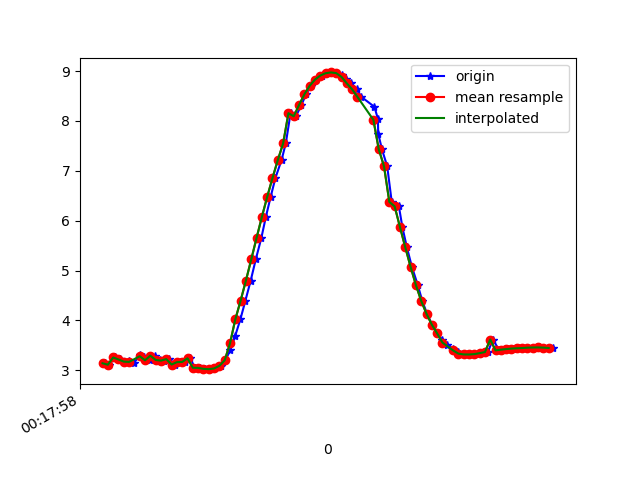

Data behind this chart, as committed beside it:
1617668278230, 363914864093110, 3.1387706, -2.0574343, 9.052905
1617668278246, 363914883323880, 3.11, -2.065, 9.061
1617668278266, 363914902554650, 3.255, -2.108, 9
1617668278285, 363914921785420, 3.215, -2.081, 9.021
1617668278301, 363914941016190, 3.172, -2.241, 8.997
1617668278320, 363914960382987, 3.186, -2.209, 9.001
1617668278339, 363914979613757, 3.147, -2.216, 9.012
1617668278360, 363914998844527, 3.301, -2.261, 8.946
1617668278377, 363915018075297, 3.258, -2.236, 8.968
1617668278397, 363915037306067, 3.198, -2.298, 8.974
1617668278416, 363915056536837, 3.291, -2.307, 8.938
1617668278435, 363915075767607, 3.205, -2.287, 8.974
1617668278453, 363915094998377, 3.192, -2.422, 8.943
1617668278472, 363915114229147, 3.222, -2.41, 8.936
1617668278494, 363915133459917, 3.113, -2.4, 8.977
1617668278510, 363915152690687, 3.161, -2.566, 8.914
1617668278529, 363915171921457, 3.166, -2.553, 8.916
1617668278551, 363915191152227, 3.238, -1.925, 9.047
1617668278567, 363915210382997, 3.049, -2.682, 8.919
1617668278588, 363915229613767, 3.046, -2.695, 8.916
1617668278606, 363915248844537, 3.026, -2.707, 8.919
1617668278626, 363915268075307, 3.021, -2.711, 8.92
1617668278643, 363915287306077, 3.035, -2.662, 8.93
1617668278666, 363915306536847, 3.087, -2.511, 8.956
1617668278682, 363915325767617, 3.199, -2.322, 8.967
1617668278701, 363915344998387, 3.398, -2.212, 8.922
1617668278719, 363915364229157, 3.68, -2.2, 8.813
1617668278739, 363915383459927, 4.02, -2.159, 8.673
1617668278758, 363915402690697, 4.396, -1.995, 8.528
1617668278778, 363915421921467, 4.799, -1.739, 8.365
1617668278797, 363915441152237, 5.223, -1.444, 8.166
1617668278818, 363915460383007, 5.653, -1.147, 7.923
1617668278835, 363915479613777, 6.075, -0.8429, 7.643
1617668278853, 363915498844547, 6.477, -0.5125, 7.337
1617668278871, 363915518075317, 6.857, -0.1774, 7
1617668278894, 363915537306087, 7.216, 0.133, 6.629
1617668278910, 363915556536857, 7.549, 0.4062, 6.235
1617668278928, 363915575767627, 8.156, 0.8447, 5.367
1617668278948, 363915594998397, 8.095, 0.939, 5.443
1617668278969, 363915614229167, 8.32, 1.21, 5.036
1617668278986, 363915633459937, 8.535, 1.465, 4.588
1617668279005, 363915652690707, 8.707, 1.659, 4.181
1617668279025, 363915671921477, 8.83, 1.811, 3.846
1617668279046, 363915691152247, 8.912, 1.935, 3.588
1617668279061, 363915710383017, 8.959, 2.031, 3.414
1617668279082, 363915729613787, 8.974, 2.105, 3.328
1617668279100, 363915748844557, 8.96, 2.16, 3.33
1617668279123, 363915768075327, 8.918, 2.197, 3.418
1617668279138, 363915787306097, 8.849, 2.208, 3.585
1617668279157, 363915806536867, 8.754, 2.181, 3.827
1617668279177, 363915825767637, 8.634, 2.102, 4.132
1617668279195, 363915844998407, 8.482, 1.968, 4.497
1617668279244, 363915864229177, 8.283, 1.801, 4.918
1617668279257, 363915883459947, 8.039, 1.606, 5.37
1617668279258, 363915902690717, 7.747, 1.366, 5.845
1617668279272, 363915921921487, 7.435, 1.089, 6.29
1617668279292, 363915941152257, 7.09, 0.7948, 6.719
1617668279309, 363915960383027, 6.376, -0.07295, 7.442
1617668279336, 363915979613797, 6.287, 0.2591, 7.513
1617668279349, 363915998844567, 5.872, 0.04535, 7.846
1617668279366, 363916018075337, 5.465, -0.1493, 8.133
... 29 more rows
